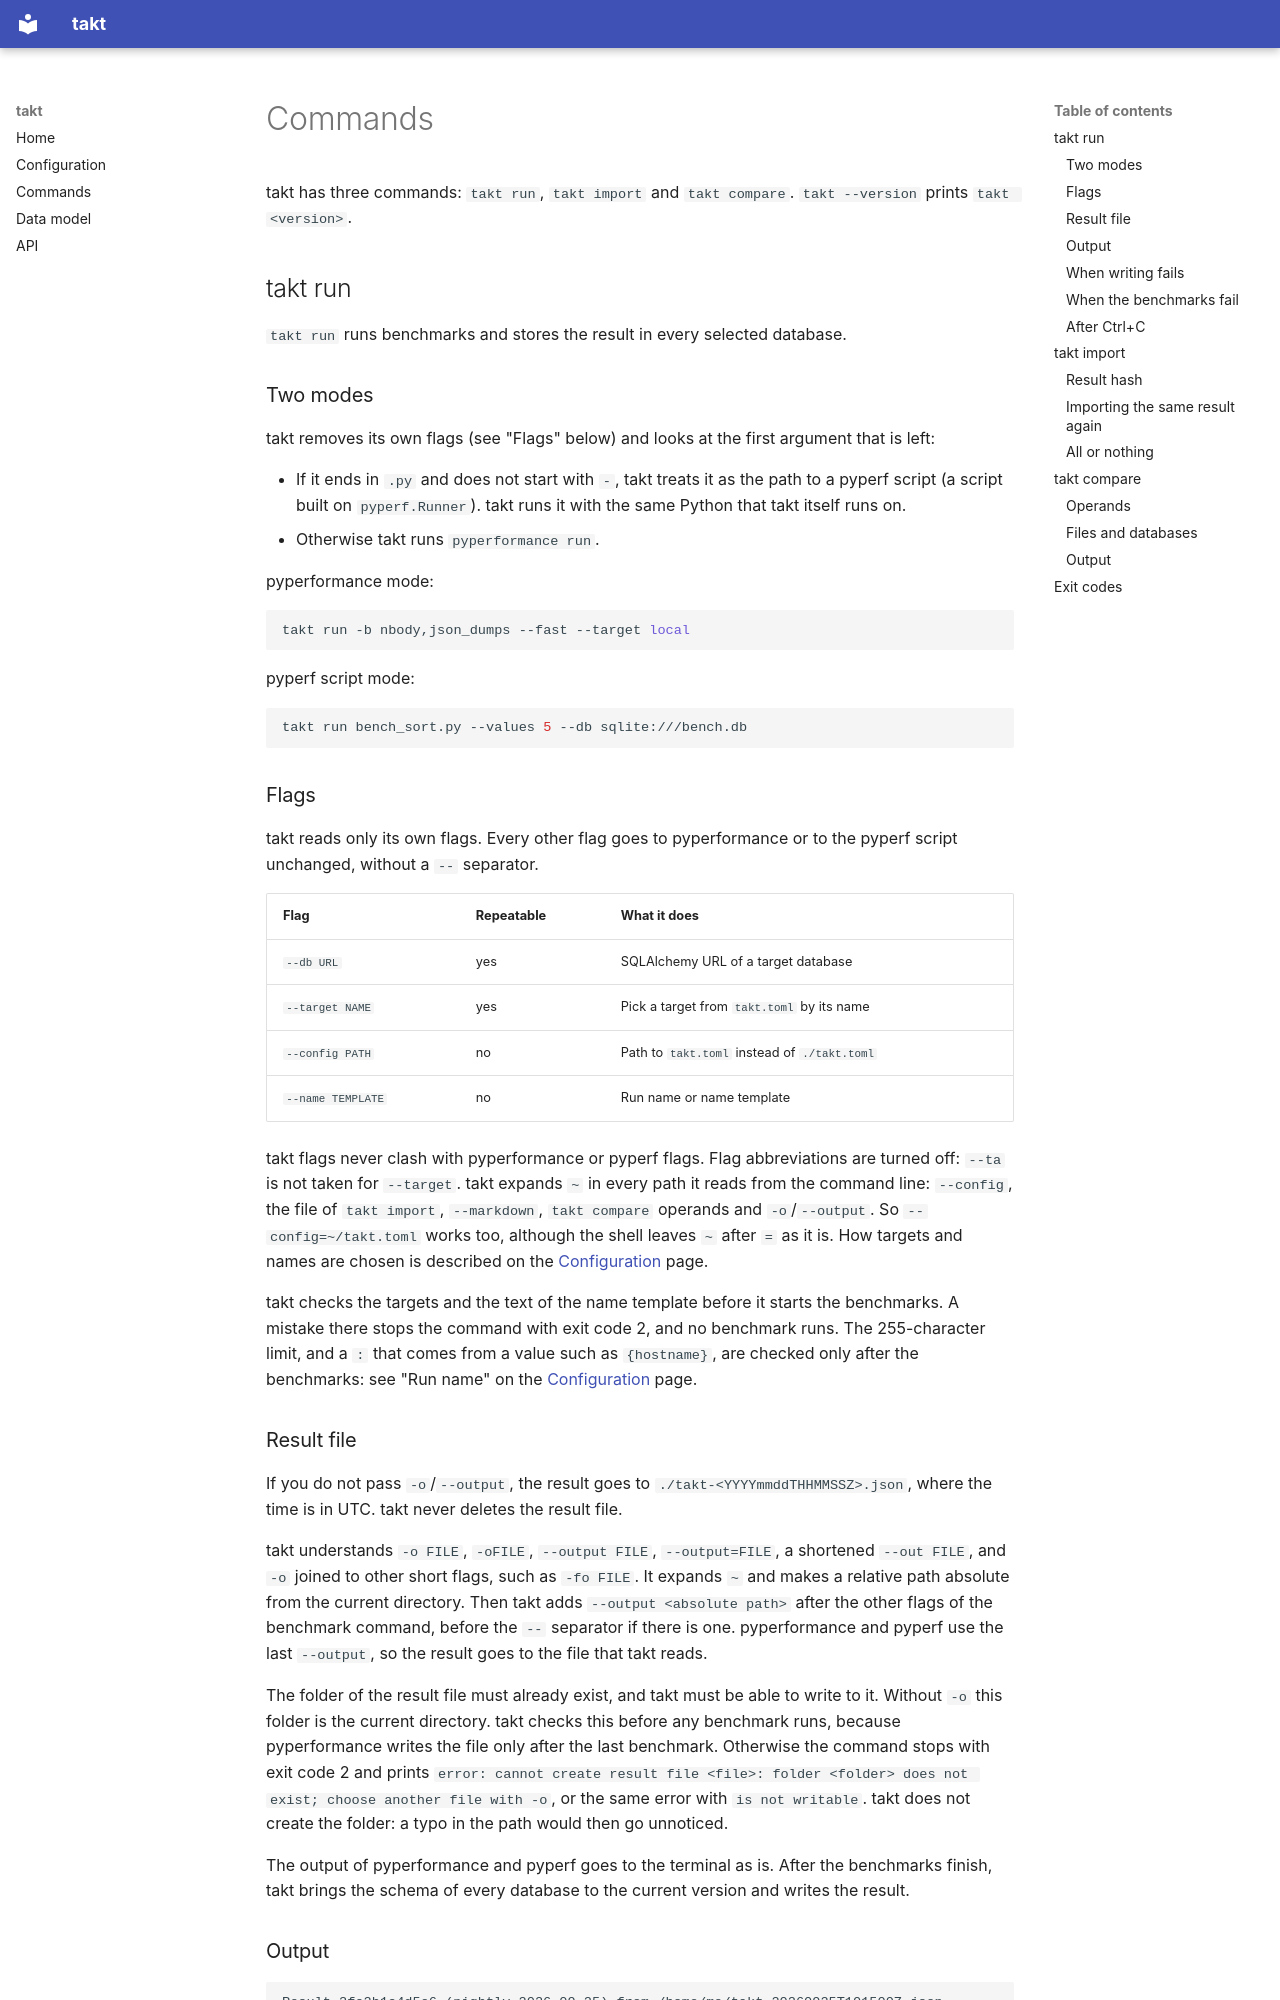

repository: ashm-dev/takt · page: commands.en/index.html · generator: mkdocs

# Commands

takt has three commands: `takt run`, `takt import` and `takt compare`.
`takt --version` prints `takt <version>`.

## takt run

`takt run` runs benchmarks and stores the result in every selected database.

### Two modes

takt removes its own flags (see "Flags" below) and looks at the first argument that is left:

- If it ends in `.py` and does not start with `-`, takt treats it as the path to a pyperf script (a script built on `pyperf.Runner`). takt runs it with the same Python that takt itself runs on.
- Otherwise takt runs `pyperformance run`.

pyperformance mode:

```bash
takt run -b nbody,json_dumps --fast --target local
```

pyperf script mode:

```bash
takt run bench_sort.py --values 5 --db sqlite:///bench.db
```

### Flags

takt reads only its own flags. Every other flag goes to pyperformance or to the pyperf script unchanged, without a `--` separator.

| Flag | Repeatable | What it does |
|---|---|---|
| `--db URL` | yes | SQLAlchemy URL of a target database |
| `--target NAME` | yes | Pick a target from `takt.toml` by its name |
| `--config PATH` | no | Path to `takt.toml` instead of `./takt.toml` |
| `--name TEMPLATE` | no | Run name or name template |

takt flags never clash with pyperformance or pyperf flags.
Flag abbreviations are turned off: `--ta` is not taken for `--target`.
takt expands `~` in every path it reads from the command line: `--config`, the file of `takt import`, `--markdown`, `takt compare` operands and `-o`/`--output`.
So `--config=~/takt.toml` works too, although the shell leaves `~` after `=` as it is.
How targets and names are chosen is described on the [Configuration](configuration.md) page.

takt checks the targets and the text of the name template before it starts the benchmarks.
A mistake there stops the command with exit code 2, and no benchmark runs.
The 255-character limit, and a `:` that comes from a value such as `{hostname}`, are checked only after the benchmarks: see "Run name" on the [Configuration](configuration.md) page.

### Result file

If you do not pass `-o`/`--output`, the result goes to `./takt-<YYYYmmddTHHMMSSZ>.json`, where the time is in UTC.
takt never deletes the result file.

takt understands `-o FILE`, `-oFILE`, `--output FILE`, `--output=FILE`, a shortened `--out FILE`, and `-o` joined to other short flags, such as `-fo FILE`.
It expands `~` and makes a relative path absolute from the current directory.
Then takt adds `--output <absolute path>` after the other flags of the benchmark command, before the `--` separator if there is one.
pyperformance and pyperf use the last `--output`, so the result goes to the file that takt reads.

The folder of the result file must already exist, and takt must be able to write to it.
Without `-o` this folder is the current directory.
takt checks this before any benchmark runs, because pyperformance writes the file only after the last benchmark.
Otherwise the command stops with exit code 2 and prints `error: cannot create result file <file>: folder <folder> does not exist; choose another file with -o`, or the same error with `is not writable`.
takt does not create the folder: a typo in the path would then go unnoticed.

The output of pyperformance and pyperf goes to the terminal as is.
After the benchmarks finish, takt brings the schema of every database to the current version and writes the result.
